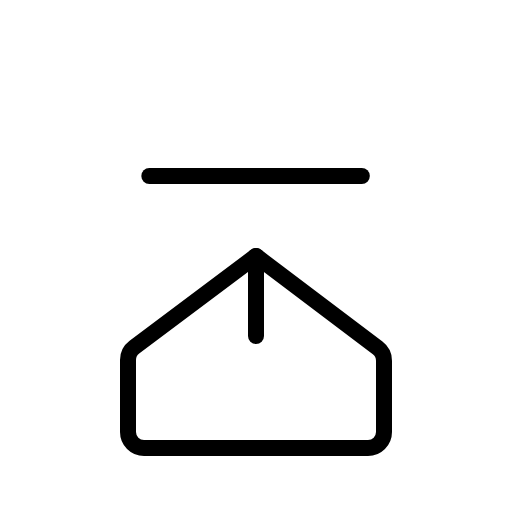
t = 0.00 s
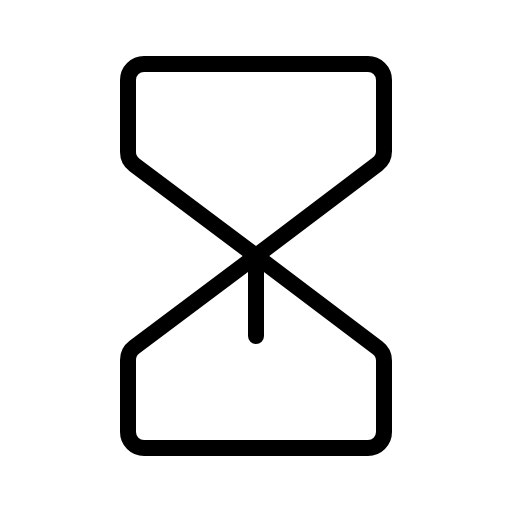
t = 0.90 s
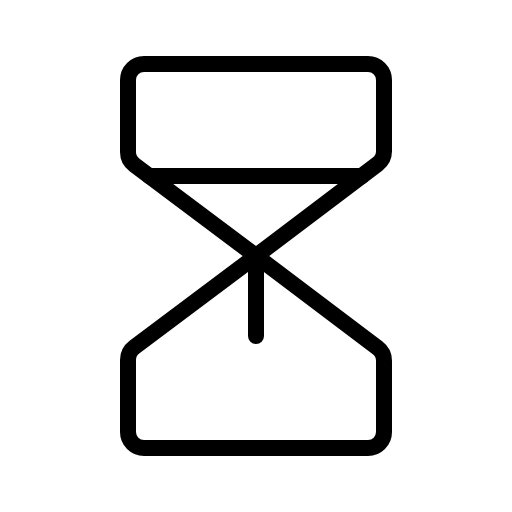
t = 1.28 s
t = 2.03 s: frame unchanged from t = 1.28 s, image omitted
t = 2.78 s: frame unchanged from t = 1.28 s, image omitted
t = 3.15 s: frame unchanged from t = 1.28 s, image omitted

The animated SVG that drew these frames (rendered in a browser with its animation timeline set to each time). Animation: 1 CSS @keyframes rule; one cycle of 3.90 s, repeats indefinitely.

<svg xmlns="http://www.w3.org/2000/svg" viewBox="0 0 256 256">
  <style>
    .draw-line {
      stroke-dasharray: 2000;
      stroke-dashoffset: 0;
    }
    svg:hover .draw-line {
      animation: phosphor-draw-in 3s ease-in-out infinite alternate;
    }
    @keyframes phosphor-draw-in {
      0%   { stroke-dashoffset: 2000; }
      50%  { stroke-dashoffset: 0; }
      100% { stroke-dashoffset: 0; }
    }
  </style><rect width="256" height="256" fill="none"/><path d="M128,128,67.2,82.4A8,8,0,0,1,64,76V40a8,8,0,0,1,8-8H184a8,8,0,0,1,8,8V75.64A8,8,0,0,1,188.82,82L128,128h0" fill="none" stroke="currentColor" stroke-linecap="round" stroke-linejoin="round" stroke-width="8" class="draw-line" pathLength="1" style="animation-delay: 0s"/><path d="M128,128,67.2,173.6A8,8,0,0,0,64,180v36a8,8,0,0,0,8,8H184a8,8,0,0,0,8-8V180.36a8,8,0,0,0-3.18-6.38L128,128h0" fill="none" stroke="currentColor" stroke-linecap="round" stroke-linejoin="round" stroke-width="8" class="draw-line" pathLength="1" style="animation-delay: 0.3s"/><line x1="128" y1="168" x2="128" y2="128" fill="none" stroke="currentColor" stroke-linecap="round" stroke-linejoin="round" stroke-width="8" class="draw-line" pathLength="1" style="animation-delay: 0.6s"/><line x1="74.67" y1="88" x2="180.92" y2="88" fill="none" stroke="currentColor" stroke-linecap="round" stroke-linejoin="round" stroke-width="8" class="draw-line" pathLength="1" style="animation-delay: 0.9s"/></svg>
